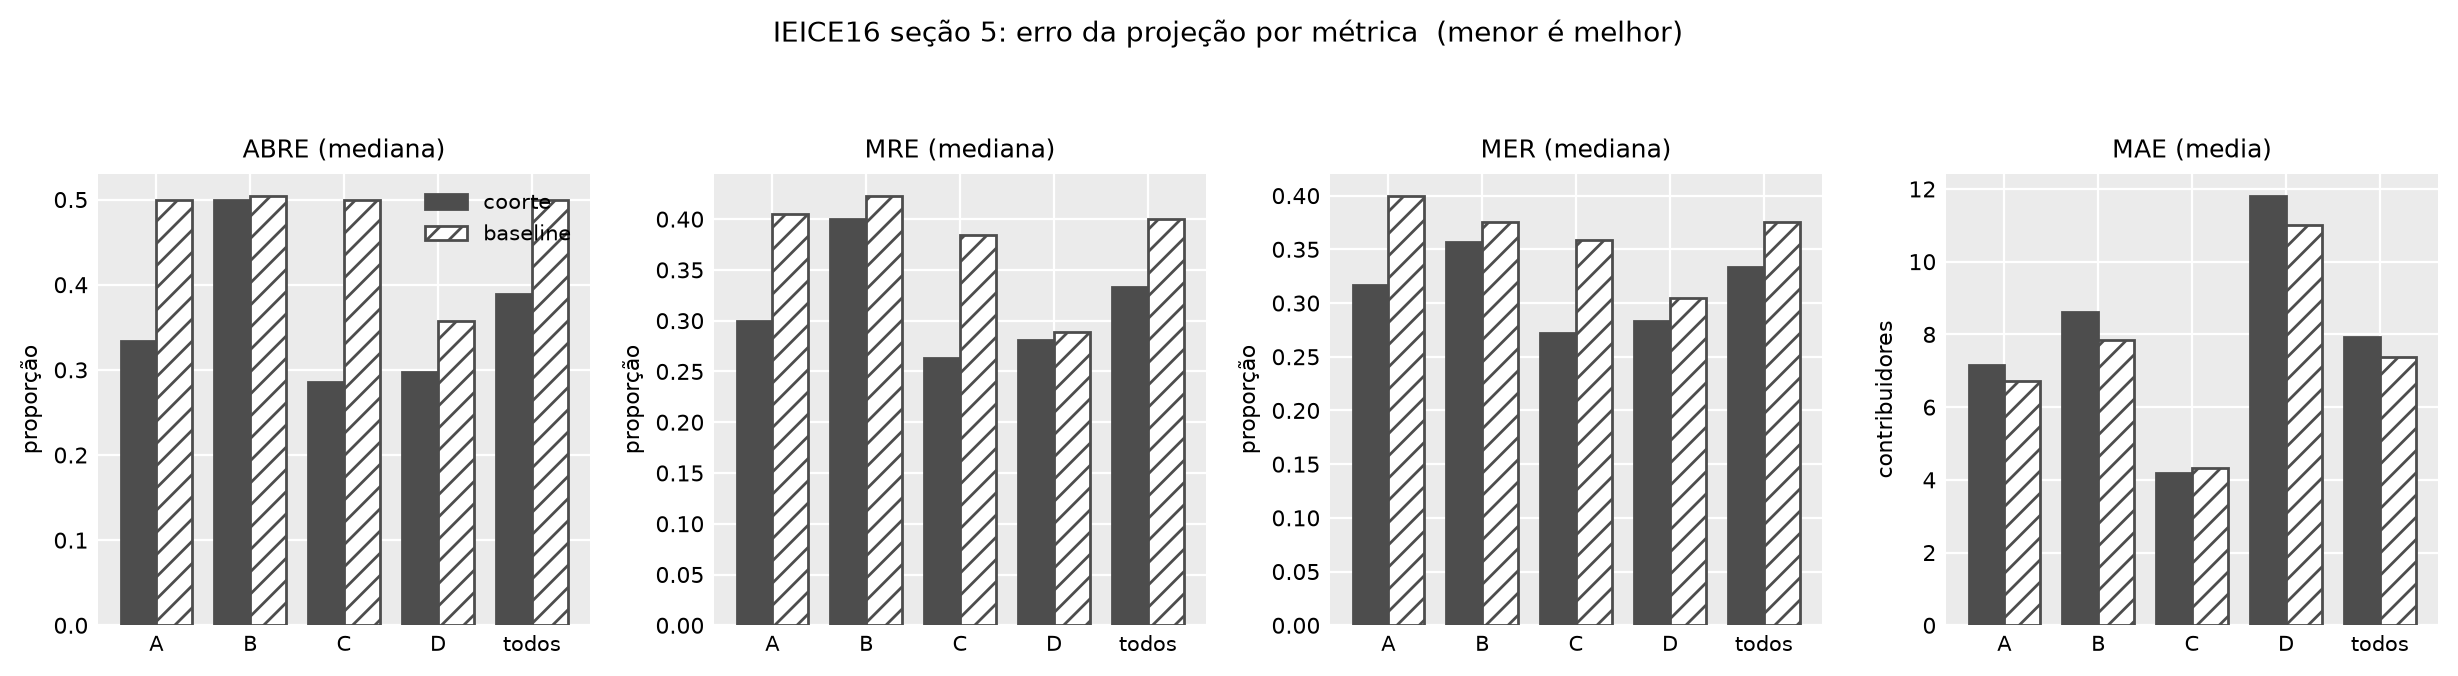

The file beside this chart, header and first rows:
type, category, metric, aggregation, cohort, baseline, pairs
A, non_coding, ABRE, mediana, 1.0, 0.5714, 33
A, non_coding, MRE, mediana, 0.5938, 0.4, 33
A, non_coding, MER, mediana, 0.5591, 0.4074, 33
A, non_coding, MAE, media, 8.549, 5.97, 33
A, moved, ABRE, mediana, 0.2645, 0.3077, 31
A, moved, MRE, mediana, 0.226, 0.25, 31
A, moved, MER, mediana, 0.2314, 0.2857, 31
A, moved, MAE, media, 3.585, 2.581, 31
A, coding, ABRE, mediana, 0.25, 0.9667, 58
A, coding, MRE, mediana, 0.2, 0.5, 58
A, coding, MER, mediana, 0.2276, 0.5, 58
A, coding, MAE, media, 4.008, 5.19, 58
A, all, ABRE, mediana, 0.3333, 0.5, 71
A, all, MRE, mediana, 0.3, 0.4054, 71
A, all, MER, mediana, 0.3171, 0.4, 71
A, all, MAE, media, 7.163, 6.718, 71
B, non_coding, ABRE, mediana, 0.5804, 0.5, 127
B, non_coding, MRE, mediana, 0.5, 0.3333, 127
B, non_coding, MER, mediana, 0.4118, 0.375, 127
B, non_coding, MAE, media, 9.086, 8.386, 127
B, moved, ABRE, mediana, 0.5, 0.5, 83
B, moved, MRE, mediana, 0.375, 0.4, 83
B, moved, MER, mediana, 0.3333, 0.4118, 83
B, moved, MAE, media, 2.142, 2.084, 83
B, coding, ABRE, mediana, 0.5794, 0.5, 76
B, coding, MRE, mediana, 0.4643, 0.3333, 76
B, coding, MER, mediana, 0.5, 0.3905, 76
B, coding, MAE, media, 3.228, 2.553, 76
B, all, ABRE, mediana, 0.5, 0.5046, 170
B, all, MRE, mediana, 0.3997, 0.4231, 170
B, all, MER, mediana, 0.3568, 0.375, 170
B, all, MAE, media, 8.616, 7.853, 170
C, non_coding, ABRE, mediana, 0.5492, 1.0, 30
C, non_coding, MRE, mediana, 0.4643, 0.5, 30
C, non_coding, MER, mediana, 0.5, 0.5, 30
C, non_coding, MAE, media, 3.289, 3.567, 30
C, moved, ABRE, mediana, 0.5, 0.75, 35
C, moved, MRE, mediana, 0.3333, 0.5, 35
C, moved, MER, mediana, 0.3333, 0.5, 35
C, moved, MAE, media, 1.346, 2.343, 35
C, coding, ABRE, mediana, 0.5188, 0.55, 46
C, coding, MRE, mediana, 0.4107, 0.5, 46
C, coding, MER, mediana, 0.4123, 0.3875, 46
C, coding, MAE, media, 2.555, 2.717, 46
C, all, ABRE, mediana, 0.2857, 0.5, 56
C, all, MRE, mediana, 0.2631, 0.3842, 56
C, all, MER, mediana, 0.2725, 0.359, 56
C, all, MAE, media, 4.2, 4.321, 56
D, non_coding, ABRE, mediana, 0.428, 0.2857, 21
D, non_coding, MRE, mediana, 0.3243, 0.2857, 21
D, non_coding, MER, mediana, 0.3492, 0.2378, 21
D, non_coding, MAE, media, 15.62, 11.33, 21
D, moved, ABRE, mediana, 0.3333, 0.5, 29
D, moved, MRE, mediana, 0.25, 0.4615, 29
D, moved, MER, mediana, 0.3182, 0.3333, 29
D, moved, MAE, media, 3.03, 4.862, 29
D, coding, ABRE, mediana, 0.6154, 0.875, 37
D, coding, MRE, mediana, 0.4333, 0.5, 37
D, coding, MER, mediana, 0.381, 0.5, 37
D, coding, MAE, media, 4.609, 5.703, 37
... 20 more rows
